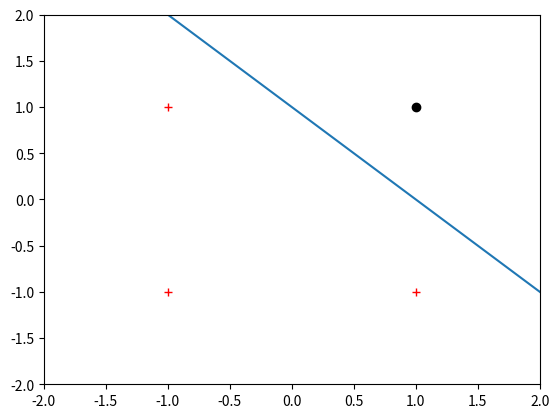

Recreate this plot in Python.
import numpy as np
import matplotlib.pyplot as plt

A = np.ones((4, 4))
A[0, 1] = -1
A[0, 2] = -1
A[0, 3] = -1
A[1, 1] = -1
A[1, 3] = -1
A[2, 2] = -1
A[2, 3] = -1

for i in range(0, 4):
    if A[i, 3] == 1:
        plt.plot(A[i, 1], A[i, 2], 'ko:')
    else:
        plt.plot(A[i, 1], A[i, 2], 'r+:')

plt.axis([-2, 2, -2, 2])

W = [0, 0, 0]

print(W)

change = 1

while change == 1:
    change = 0

    for i in range(0, 4):
        S = A[i, 0] * W[0] + A[i, 1] * W[1] + A[i, 2] * W[2]
        sig = 0

        if S > 0:
            sig = 1
        else:
            sig = -1

        if (sig > 0 and A[i, 3] == 1) or (sig < 0 and A[i, 3] == -1):
            W = W
        else:
            change = 1
            if S != 0:
                for j in range(0, 3):
                    W[j] = W[j] + 0.5 * (A[i, 3] - sig) * A[i, j]

        if S == 0:
            change = 1
            for j in range(0, 3):
                W[j] = W[j] + A[i, 3] * A[i, j]
        print(W)

k = -2
XX = np.zeros(401)
YY = np.zeros(401)

for i in range(0, 401):
    XX[i] = k
    YY[i] = -((W[1] / W[2]) * k) - (W[0] * 1) / W[2]
    k = k + 0.01

plt.plot(XX, YY)

plt.show()
